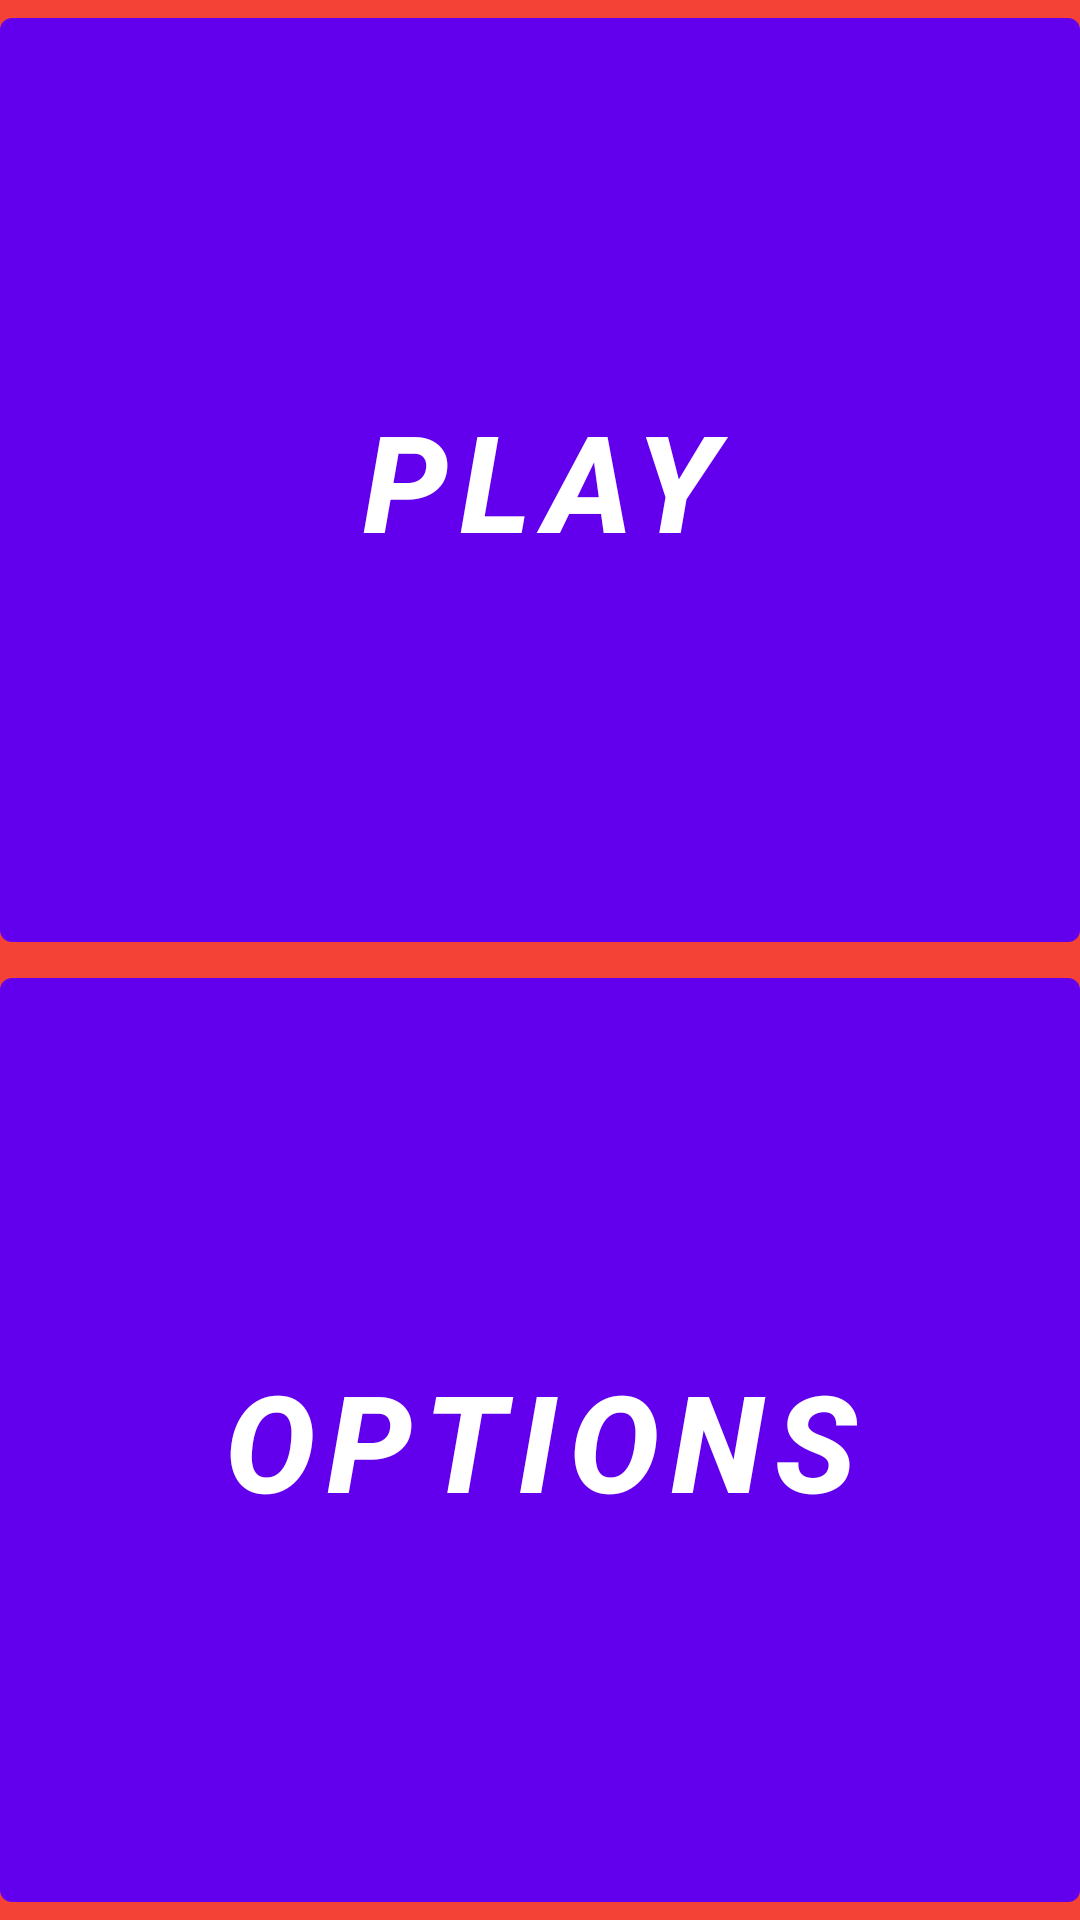

Write the Android layout XML for this screen, with the resource values it uses.
<!-- AndroidManifest.xml: fallback theme Theme.MaterialComponents.DayNight.NoActionBar -->
<!-- res/layout/fragment_initial.xml -->
<LinearLayout xmlns:android="http://schemas.android.com/apk/res/android"
    xmlns:tools="http://schemas.android.com/tools"
    android:id="@+id/fragment_initial"
    android:layout_width="match_parent"
    android:layout_height="match_parent"
    android:background="@color/red"
    android:orientation="vertical"
    tools:context=".MainActivityFragment">


    <Button
        android:id="@+id/play_button"
        android:layout_width="match_parent"
        android:layout_height="0dp"
        android:layout_weight="1"
        android:background="@null"
        android:clickable="true"
        android:gravity="center"
        android:text="@string/play_name"
        android:transitionName="@string/start_transition"
        android:textColor="@color/white"
        android:textSize="45sp"
        android:textStyle="italic|bold">

    </Button>

    <Button
        android:id="@+id/options_button"
        android:layout_width="match_parent"
        android:layout_height="0dp"
        android:layout_weight="1"
        android:background="@null"
        android:clickable="true"
        android:gravity="center"
        android:padding="16dp"
        android:text="@string/options"
        android:textColor="@color/white"
        android:transitionName="@string/options_transition"
        android:textSize="45sp"
        android:textStyle="italic|bold">

    </Button>

</LinearLayout>
<!-- resources referenced by this layout -->
<resources>
  <color name="red">#f44336</color>
  <color name="white">#FFFFFF</color>
  <string name="options">Options</string>
  <string name="options_transition">optionsT</string>
  <string name="play_name">Play</string>
  <string name="start_transition">startT</string>
</resources>
